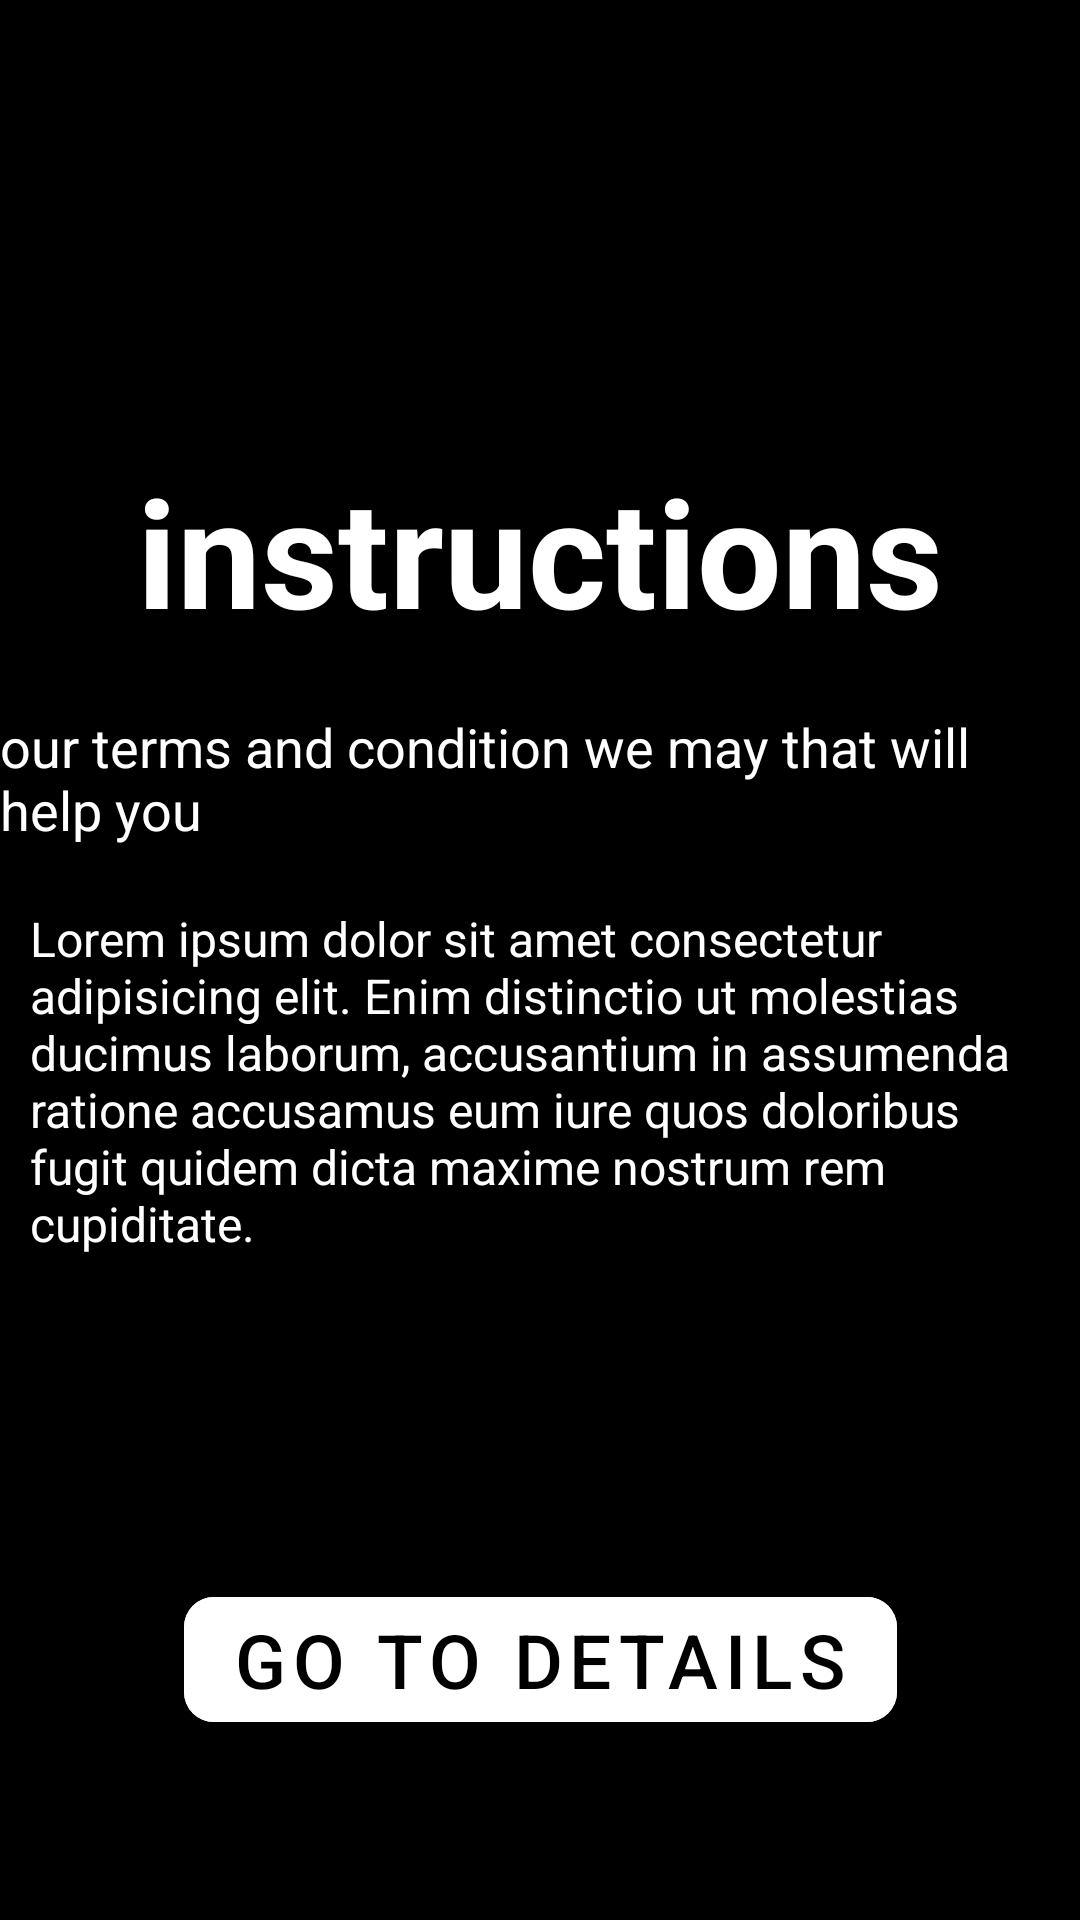

The Android layout XML behind this screen, and the referenced resources:
<!-- AndroidManifest.xml: application theme Theme.ShoeStores -->
<!-- res/layout/fragment_instruction.xml -->
<?xml version="1.0" encoding="utf-8"?>
<layout xmlns:android="http://schemas.android.com/apk/res/android"
    xmlns:app="http://schemas.android.com/apk/res-auto"
    xmlns:tools="http://schemas.android.com/tools">



    <androidx.constraintlayout.widget.ConstraintLayout
        android:layout_width="match_parent"
        android:layout_height="match_parent"
        android:background="@color/black"
        tools:context=".screens.InstructionFragment">

        <TextView
            android:id="@+id/tv_instruction"
            android:layout_width="wrap_content"
            android:layout_height="wrap_content"
            android:layout_marginTop="150dp"
            android:text="@string/instructions"
            android:textColor="@color/white"
            android:textSize="50sp"
            android:textStyle="bold"
            app:layout_constraintEnd_toEndOf="parent"
            app:layout_constraintStart_toStartOf="parent"
            app:layout_constraintTop_toTopOf="parent" />

        <TextView
            android:id="@+id/tv_ourTerms"
            android:layout_width="wrap_content"
            android:layout_height="wrap_content"
            android:layout_marginTop="20dp"
            android:layout_marginStart="20dp"
            android:layout_marginEnd="20dp"
            android:text="@string/terms_and_conditions"
            android:textColor="@color/white"
            android:textSize="18sp"
            app:layout_constraintEnd_toEndOf="parent"
            app:layout_constraintStart_toStartOf="parent"
            app:layout_constraintTop_toBottomOf="@id/tv_instruction" />

        <TextView
            android:id="@+id/tv_lorem"
            android:layout_width="0dp"
            android:layout_height="wrap_content"
            android:layout_marginTop="20dp"
            android:layout_marginStart="10sp"
            android:layout_marginEnd="10dp"
            android:text="@string/lorem"
            android:textColor="@color/white"
            android:textSize="16sp"
            app:layout_constraintEnd_toEndOf="parent"
            app:layout_constraintStart_toStartOf="parent"
            app:layout_constraintTop_toBottomOf="@+id/tv_ourTerms" />

        <com.google.android.material.button.MaterialButton
            android:id="@+id/btn_details"
            android:layout_width="wrap_content"
            android:layout_height="wrap_content"
            android:text="go to Details"
            app:cornerRadius="10dp"
            android:layout_marginTop="25dp"
            android:textColor="@color/black"
            android:textSize="25sp"
            android:backgroundTint="@color/white"
            android:layout_marginBottom="60dp"
            app:layout_constraintEnd_toEndOf="parent"
            app:layout_constraintStart_toStartOf="parent"
            app:layout_constraintBottom_toBottomOf="parent"/>


    </androidx.constraintlayout.widget.ConstraintLayout>
</layout>
<!-- resources referenced by this layout -->
<resources>
  <string name="instructions">instructions</string>
  <string name="lorem">Lorem ipsum dolor sit amet consectetur adipisicing elit. Enim distinctio ut molestias ducimus laborum, accusantium in assumenda ratione accusamus eum iure quos doloribus fugit quidem dicta maxime nostrum rem cupiditate.</string>
  <string name="terms_and_conditions">our terms and condition we may that will help you</string>
  <style name="Theme.ShoeStores" parent="Theme.MaterialComponents.Light.NoActionBar">
          
          <item name="colorPrimary">@color/purple_500</item>
          <item name="colorPrimaryVariant">@color/purple_700</item>
          <item name="colorOnPrimary">@color/white</item>
          
          <item name="colorSecondary">@color/teal_200</item>
          <item name="colorSecondaryVariant">@color/teal_700</item>
          <item name="colorOnSecondary">@color/black</item>
          
          <item name="android:statusBarColor">?attr/colorPrimaryVariant</item>
          
      </style>
  <!-- not gathered from this repository: default colours our renderer supplied (Android Studio template values) -->
  <color name="purple_500">#FF6200EE</color>
  <color name="purple_700">#FF3700B3</color>
  <color name="teal_200">#FF03DAC5</color>
  <color name="teal_700">#FF018786</color>
  <color name="black">#FF000000</color>
  <color name="white">#FFFFFFFF</color>
</resources>
